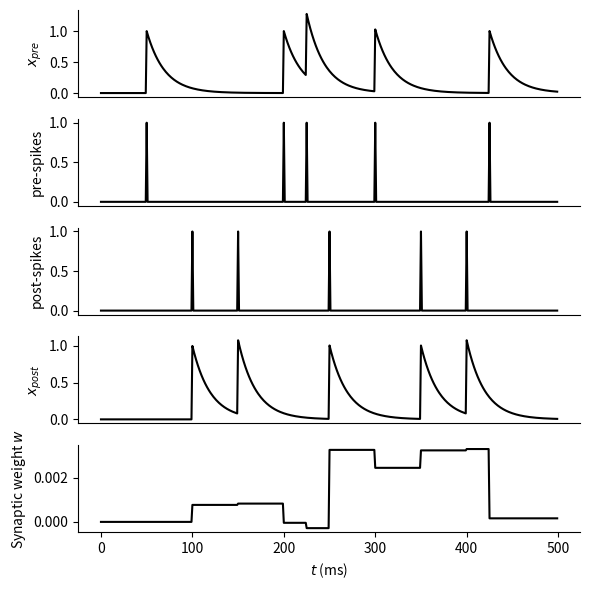

The script that saved this image:
# -*- coding: utf-8 -*-
"""
Created on Sun Aug 11 13:52:03 2019
[redacted]
"""
# ==============================================================
# オンラインSTDP（Spike-Timing Dependent Plasticity）の逐次更新モデル
# --------------------------------------------------------------
# 本コードでは、スパイクの発生タイミング差に基づくシナプス可塑性を
# 「逐次更新（online）」で計算する。
# STDPは、スパイク順序によってシナプス強度（重み）が変化する学習則であり、
# pre → post の順でスパイクが発火した場合はシナプスが強化され（LTP）、
# post → pre の順で発火した場合はシナプスが弱化される（LTD）。
# ==============================================================

import numpy as np
import matplotlib.pyplot as plt

# 乱数シード（再現性の確保）
np.random.seed(seed=0)

# ==============================================================
# シミュレーション定数の設定
# --------------------------------------------------------------
# dt : 時間刻み幅 [s]
# T  : シミュレーション時間 [s]
# nt : ステップ数
# tau_p, tau_m : LTP/LTD の時定数 [s]
# A_p, A_m : シナプス可塑性の学習係数
# ==============================================================
dt = 1e-3  # sec（=1 ms）
T = 0.5  # sec（=500 ms）
nt = round(T / dt)

tau_p = tau_m = 2e-2  # 20 ms
A_p = 0.01  # LTPの係数
A_m = 1.05 * A_p  # LTDの係数（LTPよりわずかに大きい）

# ==============================================================
# スパイク系列の設定
# --------------------------------------------------------------
# spike_pre : シナプス前ニューロンのスパイク系列
# spike_post: シナプス後ニューロンのスパイク系列
# （固定的なスパイクタイミングを用いて学習挙動を観察）
# ==============================================================
spike_pre = np.zeros(nt)
spike_pre[[50, 200, 225, 300, 425]] = 1  # preニューロンの発火時刻 [ms単位]

spike_post = np.zeros(nt)
spike_post[[100, 150, 250, 350, 400]] = 1  # postニューロンの発火時刻

# ==============================================================
# 記録用配列の初期化
# --------------------------------------------------------------
# x_pre_arr, x_post_arr : pre/postニューロンのスパイクトレースの履歴
# w_arr : シナプス重みの変化履歴
# ==============================================================
x_pre_arr = np.zeros(nt)
x_post_arr = np.zeros(nt)
w_arr = np.zeros(nt)

# ==============================================================
# 状態変数の初期化
# --------------------------------------------------------------
# x_pre, x_post : pre/postニューロンのトレース変数
# w : シナプス重み
# ==============================================================
x_pre = 0.0
x_post = 0.0
w = 0.0

# ==============================================================
# オンラインSTDP学習ループ
# --------------------------------------------------------------
# 各時刻 t で以下を実行：
#   1. pre/postスパイクトレースの更新（指数減衰 + 発火入力）
#   2. LTP/LTDに基づく重み変化 dw の計算
#   3. 重み w の更新と記録
# ==============================================================
for t in range(nt):
    # pre-synaptic trace の更新（指数減衰＋スパイクによる上昇）
    x_pre = x_pre * (1 - dt / tau_p) + spike_pre[t]

    # post-synaptic trace の更新
    x_post = x_post * (1 - dt / tau_m) + spike_post[t]

    # 重み変化の計算
    # LTP成分：A_p * x_pre * spike_post
    # LTD成分：A_m * x_post * spike_pre
    dw = A_p * x_pre * spike_post[t] - A_m * x_post * spike_pre[t]

    # シナプス重みの更新
    w += dw

    # 各値を記録
    x_pre_arr[t] = x_pre
    x_post_arr[t] = x_post
    w_arr[t] = w

# ==============================================================
# 可視化
# --------------------------------------------------------------
# 上から順に：
#   1. preニューロンのトレース
#   2. preニューロンのスパイク列
#   3. postニューロンのスパイク列
#   4. postニューロンのトレース
#   5. シナプス重みの推移
# ==============================================================
time = np.arange(nt) * dt * 1e3  # 時間軸（ms単位）


def hide_ticks():
    """上と右の軸を非表示にする補助関数"""
    plt.gca().spines["right"].set_visible(False)
    plt.gca().spines["top"].set_visible(False)
    plt.gca().yaxis.set_ticks_position("left")
    plt.gca().xaxis.set_ticks_position("bottom")


plt.figure(figsize=(6, 6))

# preニューロンのトレース
plt.subplot(5, 1, 1)
plt.plot(time, x_pre_arr, color="k")
plt.ylabel("$x_{pre}$")
hide_ticks()
plt.xticks([])

# preニューロンのスパイク系列
plt.subplot(5, 1, 2)
plt.plot(time, spike_pre, color="k")
plt.ylabel("pre-spikes")
hide_ticks()
plt.xticks([])

# postニューロンのスパイク系列
plt.subplot(5, 1, 3)
plt.plot(time, spike_post, color="k")
plt.ylabel("post-spikes")
hide_ticks()
plt.xticks([])

# postニューロンのトレース
plt.subplot(5, 1, 4)
plt.plot(time, x_post_arr, color="k")
plt.ylabel("$x_{post}$")
hide_ticks()
plt.xticks([])

# シナプス重みの変化
plt.subplot(5, 1, 5)
plt.plot(time, w_arr, color="k")
plt.xlabel("$t$ (ms)")
plt.ylabel("Synaptic weight $w$")
hide_ticks()
plt.tight_layout()
plt.savefig("online_stdp.pdf")

# ==============================================================
# 💬 コメント
# --------------------------------------------------------------
# - preニューロンのスパイク後、x_preが急上昇し指数的に減衰する。
# - postニューロンのスパイク時に、pre側のトレースが大きければLTP（重み上昇）、
#   逆にpost側トレースが大きければLTD（重み減少）が生じる。
# - この結果、スパイクの順序に基づく因果関係がシナプス強度として学習される。
# ==============================================================
